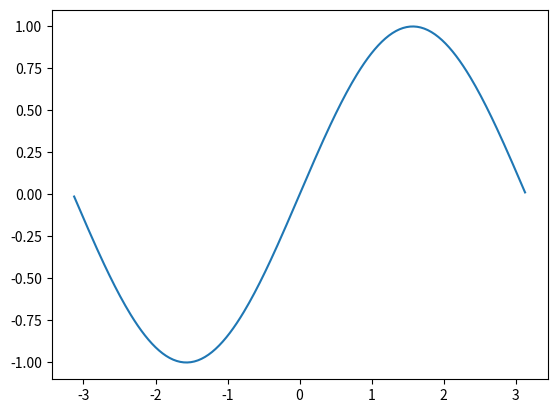

Write the Python code that produced this figure.
import math
import matplotlib.pyplot as plt
nbSamples = 256
xRange = (-math.pi, math.pi)
x, y = [], []
for n in range(nbSamples):
    ratio = (n + 0.5)/nbSamples
    x.append(xRange[0] + (xRange[1] - xRange[0]) * ratio)
    y.append(math.sin(x[-1]))

plt.plot(x,y)
plt.show()